The GitHub repository manojkumarnm65-ui/human-skin-disease-detection contains a labelled image folder "dataset" with 28 categories: acne, actinic keratosis, alopecia areata, athlete's foot (tinea pedis), basal cell carcinoma, benign keratosis, cellulitis, chickenpox varicella, contact dermatitis, dermatofibroma, eczema, folliculitis, impetigo, lichen planus, melanoma, nail fungus onychomycosis, nevus, psoriasis, rosacea, scabies, seborrheic dermatitis, shingles herpes zoster, squamous cell carcinoma, tinea ringworm, urticaria hives, vascular lesion, vitiligo, warts verruca. Examples follow, each with its label.

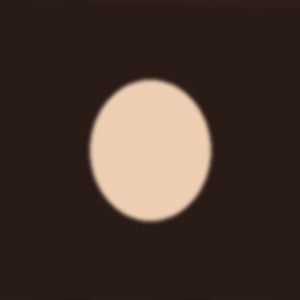
Label: alopecia areata

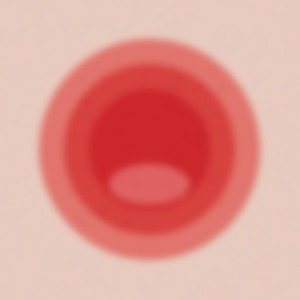
Label: cellulitis

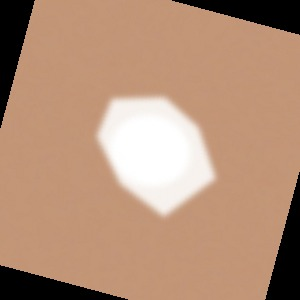
Label: vitiligo

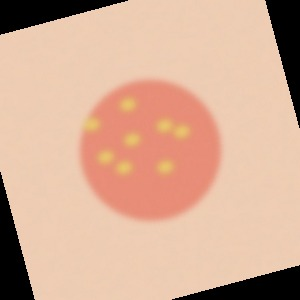
Label: seborrheic dermatitis

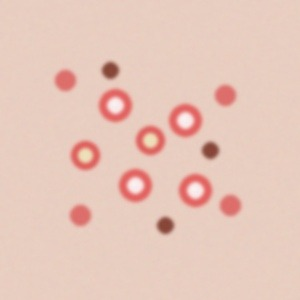
Label: chickenpox varicella

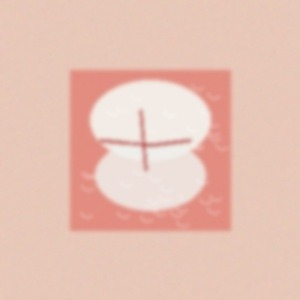
Label: athlete's foot (tinea pedis)
